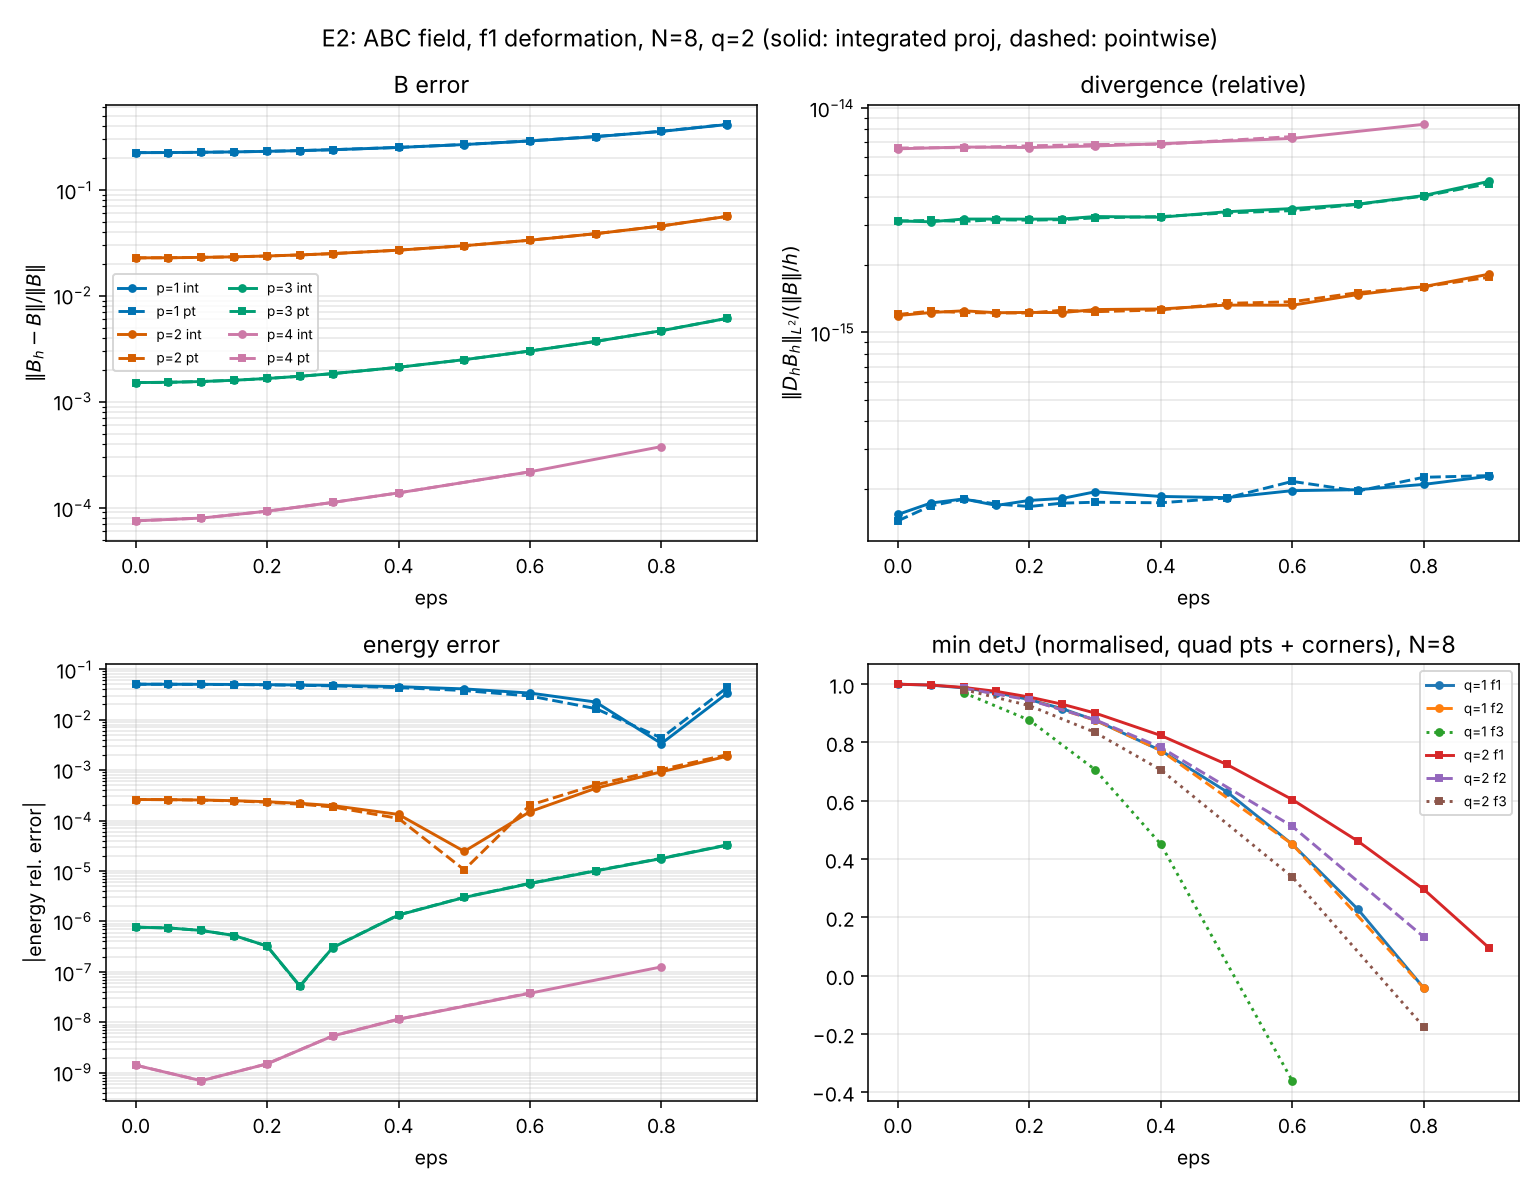

Source data for this figure (header and first rows):
exp, N, p, q, field, b0, proj, gauge, gauge_k, eps, fvariant, np, valid, h, hmin, hmax, min_detJ, max_detJ, min_ratio, max_ratio, n_neg_detJ, ndofs_h1, ndofs_nd, ndofs_rt
exp2_distort, 8, 1, 1, abc, 0, int, 0.0000000000000000e+00, 2.0000000000000000e+00, 0.0000000000000000e+00, 1, 1, 1, 1.2499999999999999e-01, 1.2500000000000003e-01, 1.2500000000000003e-01, 9.9999999999999756e-01, 1.0000000000000029e+00, 9.9999999999999623e-01, 1.0000000000000000e+00, 0, 512, 1536, 1536
exp2_distort, 8, 1, 1, abc, 0, int, 0.0000000000000000e+00, 2.0000000000000000e+00, 5.0000000000000003e-02, 1, 1, 1, 1.2500000000000014e-01, 1.2492936577049045e-01, 1.2506182028436430e-01, 9.9689586142186304e-01, 1.0024461097570514e+00, 9.9689586142186304e-01, 9.9948659727824796e-01, 0, 512, 1536, 1536
exp2_distort, 8, 1, 1, abc, 0, int, 0.0000000000000000e+00, 2.0000000000000000e+00, 1.0000000000000001e-01, 1, 1, 1, 1.2500000000000011e-01, 1.2471563246357642e-01, 1.2524825390108182e-01, 9.8732543341198842e-01, 1.0097844390282011e+00, 9.8732543341198842e-01, 9.9797683111956292e-01, 0, 512, 1536, 1536
exp2_distort, 8, 1, 1, abc, 0, int, 0.0000000000000000e+00, 2.0000000000000000e+00, 1.4999999999999999e-01, 1, 1, 1, 1.2499999999999993e-01, 1.2435528437710124e-01, 1.2556019067413698e-01, 9.7090169755717326e-01, 1.0220149878134535e+00, 9.7090169755717326e-01, 9.9551212513006659e-01, 0, 512, 1536, 1536
exp2_distort, 8, 1, 1, abc, 0, int, 0.0000000000000000e+00, 2.0000000000000000e+00, 2.0000000000000001e-01, 1, 1, 1, 1.2499999999999993e-01, 1.2384370183498619e-01, 1.2599775428257898e-01, 9.4723763544422535e-01, 1.0391377561128043e+00, 9.4723763544422535e-01, 9.9212875253198929e-01, 0, 512, 1536, 1536
exp2_distort, 8, 1, 1, abc, 0, int, 0.0000000000000000e+00, 2.0000000000000000e+00, 2.5000000000000000e-01, 1, 1, 1, 1.2500000000000014e-01, 1.2317503216963989e-01, 1.2656030937190149e-01, 9.1594622865994679e-01, 1.0611527439262580e+00, 9.1594622865994679e-01, 9.8785838993208297e-01, 0, 512, 1536, 1536
exp2_distort, 8, 1, 1, abc, 0, int, 0.0000000000000000e+00, 2.0000000000000000e+00, 2.9999999999999999e-01, 1, 1, 1, 1.2500000000000003e-01, 1.2234201422622361e-01, 1.2724648720711620e-01, 8.7664045879113228e-01, 1.0880599512538096e+00, 8.7664045879113228e-01, 9.8272859466258999e-01, 0, 512, 1536, 1536
exp2_distort, 8, 1, 1, abc, 0, int, 0.0000000000000000e+00, 2.0000000000000000e+00, 4.0000000000000002e-01, 1, 1, 1, 1.2499999999999999e-01, 1.2014535641431855e-01, 1.2898083991843701e-01, 7.7243775614711430e-01, 1.1565510244512174e+00, 7.7243775614711430e-01, 9.6998276322651400e-01, 0, 512, 1536, 1536
exp2_distort, 8, 1, 1, abc, 0, int, 0.0000000000000000e+00, 2.0000000000000000e+00, 5.0000000000000000e-01, 1, 1, 1, 1.2499999999999999e-01, 1.1715631749504950e-01, 1.3117715789437867e-01, 6.3153338020658778e-01, 1.2446109757050268e+00, 6.3153338020658778e-01, 9.5404373906563611e-01, 0, 512, 1536, 1536
exp2_distort, 8, 1, 1, abc, 0, int, 0.0000000000000000e+00, 2.0000000000000000e+00, 5.9999999999999998e-01, 1, 1, 1, 1.2500000000000008e-01, 1.1322852363402411e-01, 1.3380402916204487e-01, 4.5083118366396169e-01, 1.3570975285082225e+00, 4.5083118366396169e-01, 9.3501958623622883e-01, 0, 512, 1536, 1536
exp2_distort, 8, 1, 1, abc, 0, int, 0.0000000000000000e+00, 2.0000000000000000e+00, 6.9999999999999996e-01, 1, 1, 1, 1.2499999999999999e-01, 1.0813421268418641e-01, 1.3682488239701379e-01, 2.2723501921365169e-01, 1.5008611427903404e+00, 2.2723501921365169e-01, 9.1298133589605668e-01, 0, 512, 1536, 1536
exp2_distort, 8, 1, 1, abc, 0, int, 0.0000000000000000e+00, 2.0000000000000000e+00, 8.0000000000000004e-01, 1, 1, 0, 1.2499999999999978e-01, 1.0149492371151264e-01, 1.4020051179470738e-01, -4.2351260449924988e-02, 1.6735319141587890e+00, -4.2351260449924988e-02, 8.8821642240753973e-01, 8, nan, nan, nan
exp2_distort, 8, 1, 1, abc, 0, int, 0.0000000000000000e+00, 2.0000000000000000e+00, 1.0000000000000001e-01, 2, 1, 1, 1.2500000000000028e-01, 1.2487052683247059e-01, 1.2504488866585226e-01, 9.8732543341198764e-01, 1.0081056946913880e+00, 9.8732543341198764e-01, 9.8835748251385069e-01, 0, 512, 1536, 1536
exp2_distort, 8, 1, 1, abc, 0, int, 0.0000000000000000e+00, 2.0000000000000000e+00, 2.0000000000000001e-01, 2, 1, 1, 1.2500000000000028e-01, 1.2446964603864856e-01, 1.2519008047116392e-01, 9.4723763544422712e-01, 1.0324227787655484e+00, 9.4723763544422712e-01, 9.5549402825912766e-01, 0, 512, 1536, 1536
exp2_distort, 8, 1, 1, abc, 0, int, 0.0000000000000000e+00, 2.0000000000000000e+00, 2.9999999999999999e-01, 2, 1, 1, 1.2500000000000003e-01, 1.2377561697838868e-01, 1.2545089200673626e-01, 8.7664045879113173e-01, 1.0729512522224840e+00, 8.7664045879113173e-01, 9.0450578454141750e-01, 0, 512, 1536, 1536
exp2_distort, 8, 1, 1, abc, 0, int, 0.0000000000000000e+00, 2.0000000000000000e+00, 4.0000000000000002e-01, 2, 1, 1, 1.2499999999999988e-01, 1.2276172848837512e-01, 1.2584180098422693e-01, 7.7243775614711263e-01, 1.1296911150621927e+00, 7.7243775614711263e-01, 8.3848889866630782e-01, 0, 512, 1536, 1536
exp2_distort, 8, 1, 1, abc, 0, int, 0.0000000000000000e+00, 2.0000000000000000e+00, 5.9999999999999998e-01, 2, 1, 1, 1.2499999999999999e-01, 1.1963286858306915e-01, 1.2706601006461854e-01, 4.5083118366396197e-01, 1.2918050088899342e+00, 4.5083118366396197e-01, 6.7375378966623878e-01, 0, 512, 1536, 1536
exp2_distort, 8, 1, 1, abc, 0, int, 0.0000000000000000e+00, 2.0000000000000000e+00, 8.0000000000000004e-01, 2, 1, 0, 1.2499999999999999e-01, 1.1469148542687341e-01, 1.2895171857455889e-01, -4.2351260449925321e-02, 1.5235868002011557e+00, -4.2351260449925321e-02, 4.8764491747081323e-01, 64, nan, nan, nan
exp2_distort, 8, 1, 1, abc, 0, int, 0.0000000000000000e+00, 2.0000000000000000e+00, 1.0000000000000001e-01, 3, 1, 1, 1.2500000000000000e-01, 1.2465034479120081e-01, 1.2521570409696728e-01, 9.7090169755717326e-01, 1.0104561096747942e+00, 9.7090169755717326e-01, 9.9802351170599846e-01, 0, 512, 1536, 1536
exp2_distort, 8, 1, 1, abc, 0, int, 0.0000000000000000e+00, 2.0000000000000000e+00, 2.0000000000000001e-01, 3, 1, 1, 1.2499999999999999e-01, 1.2358530588133138e-01, 1.2586502526015433e-01, 8.7664045879113228e-01, 1.0432397086281109e+00, 8.7664045879113228e-01, 9.9230302520732883e-01, 0, 512, 1536, 1536
exp2_distort, 8, 1, 1, abc, 0, int, 0.0000000000000000e+00, 2.0000000000000000e+00, 2.9999999999999999e-01, 3, 1, 1, 1.2500000000000006e-01, 1.2176052785751108e-01, 1.2694451857408307e-01, 7.0676678654551106e-01, 1.1004737017533521e+00, 7.0676678654551106e-01, 9.8289884903664149e-01, 0, 512, 1536, 1536
exp2_distort, 8, 1, 1, abc, 0, int, 0.0000000000000000e+00, 2.0000000000000000e+00, 4.0000000000000002e-01, 3, 1, 1, 1.2500000000000008e-01, 1.1909854079212462e-01, 1.2844219375643293e-01, 4.5083118366396169e-01, 1.1842809939439276e+00, 4.5083118366396169e-01, 9.6947744710732664e-01, 0, 512, 1536, 1536
exp2_distort, 8, 1, 1, abc, 0, int, 0.0000000000000000e+00, 2.0000000000000000e+00, 5.9999999999999998e-01, 3, 1, 0, 1.2500000000000000e-01, 1.1069061282075300e-01, 1.3260859153406629e-01, -3.6102380263236133e-01, 1.4401070950946893e+00, -3.6102380263236133e-01, 9.2399915410836919e-01, 16, nan, nan, nan
exp2_distort, 8, 1, 2, abc, 0, int, 0.0000000000000000e+00, 2.0000000000000000e+00, 0.0000000000000000e+00, 1, 1, 1, 1.2499999999999999e-01, 1.2500000000000003e-01, 1.2500000000000003e-01, 9.9999999999998312e-01, 1.0000000000000142e+00, 9.9999999999997358e-01, 9.9999999999999811e-01, 0, 512, 1536, 1536
exp2_distort, 8, 1, 2, abc, 0, int, 0.0000000000000000e+00, 2.0000000000000000e+00, 5.0000000000000003e-02, 1, 1, 1, 1.2500000000000000e-01, 1.2491720635019765e-01, 1.2507245321906210e-01, 9.9725070500354407e-01, 1.0027492949964558e+00, 9.9621248575359100e-01, 9.9862346024484150e-01, 0, 512, 1536, 1536
exp2_distort, 8, 1, 2, abc, 0, int, 0.0000000000000000e+00, 2.0000000000000000e+00, 1.0000000000000001e-01, 1, 1, 1, 1.2499999999999996e-01, 1.2466645136747069e-01, 1.2529100697773868e-01, 9.8900282001417639e-01, 1.0109971799858235e+00, 9.8493552836575804e-01, 9.9447100834892510e-01, 0, 512, 1536, 1536
exp2_distort, 8, 1, 2, abc, 0, int, 0.0000000000000000e+00, 2.0000000000000000e+00, 1.4999999999999999e-01, 1, 1, 1, 1.2500000000000006e-01, 1.2424310834297929e-01, 1.2565666966028019e-01, 9.7525634503189684e-01, 1.0247436549681026e+00, 9.6642109411991806e-01, 9.8747319302108005e-01, 0, 512, 1536, 1536
exp2_distort, 8, 1, 2, abc, 0, int, 0.0000000000000000e+00, 2.0000000000000000e+00, 2.0000000000000001e-01, 1, 1, 1, 1.2500000000000014e-01, 1.2364100839360631e-01, 1.2616939861386536e-01, 9.5601128005670688e-01, 1.0439887199432931e+00, 9.4107365484566330e-01, 9.7751100906636046e-01, 0, 512, 1536, 1536
exp2_distort, 8, 1, 2, abc, 0, int, 0.0000000000000000e+00, 2.0000000000000000e+00, 2.5000000000000000e-01, 1, 1, 1, 1.2499999999999979e-01, 1.2285223531656370e-01, 1.2682811646334705e-01, 9.3126762508860228e-01, 1.0687323749113968e+00, 9.0942862817311043e-01, 9.6441074555462436e-01, 0, 512, 1536, 1536
exp2_distort, 8, 1, 2, abc, 0, int, 0.0000000000000000e+00, 2.0000000000000000e+00, 2.9999999999999999e-01, 1, 1, 1, 1.2499999999999999e-01, 1.2186684086395777e-01, 1.2763075671059632e-01, 9.0102538012759037e-01, 1.0989746198724100e+00, 8.7212521931715004e-01, 9.4793619227442238e-01, 0, 512, 1536, 1536
exp2_distort, 8, 1, 2, abc, 0, int, 0.0000000000000000e+00, 2.0000000000000000e+00, 4.0000000000000002e-01, 1, 1, 1, 1.2500000000000000e-01, 1.1925374953999987e-01, 1.2965504509962972e-01, 8.2404512022682730e-01, 1.1759548797731729e+00, 7.7635182074793141e-01, 9.0353589512561516e-01, 0, 512, 1536, 1536
exp2_distort, 8, 1, 2, abc, 0, int, 0.0000000000000000e+00, 2.0000000000000000e+00, 5.0000000000000000e-01, 1, 1, 1, 1.2500000000000000e-01, 1.1566256267683621e-01, 1.3220917259830650e-01, 7.2507050035441667e-01, 1.2749294996455833e+00, 6.5718573056783702e-01, 8.4062709344974906e-01, 0, 512, 1536, 1536
exp2_distort, 8, 1, 2, abc, 0, int, 0.0000000000000000e+00, 2.0000000000000000e+00, 5.9999999999999998e-01, 1, 1, 1, 1.2499999999999989e-01, 1.1087472619203297e-01, 1.3525056286954887e-01, 6.0410152051035815e-01, 1.3958984794896396e+00, 5.2110526419784420e-01, 7.8434038024659747e-01, 0, 512, 1536, 1536
exp2_distort, 8, 1, 2, abc, 0, int, 0.0000000000000000e+00, 2.0000000000000000e+00, 6.9999999999999996e-01, 1, 1, 1, 1.2499999999999999e-01, 1.0452785529107315e-01, 1.3873101527970078e-01, 4.6113818069465251e-01, 1.5388618193053423e+00, 3.7457200505491889e-01, 7.2887498113598237e-01, 0, 512, 1536, 1536
exp2_distort, 8, 1, 2, abc, 0, int, 0.0000000000000000e+00, 2.0000000000000000e+00, 8.0000000000000004e-01, 1, 1, 1, 1.2499999999999990e-01, 9.5957988175832329e-02, 1.4260024671303434e-01, 2.9618048090730542e-01, 1.7038195190926919e+00, 2.2428370082126872e-01, 6.7444748401995391e-01, 0, 512, 1536, 1536
exp2_distort, 8, 1, 2, abc, 0, int, 0.0000000000000000e+00, 2.0000000000000000e+00, 9.0000000000000002e-01, 1, 1, 1, 1.2500000000000011e-01, 8.3707566203959638e-02, 1.4680873559235227e-01, 9.3812616720414410e-02, 1.8907715788516875e+00, 7.6416208791220144e-02, 6.2239777049805745e-01, 0, 512, 1536, 1536
exp2_distort, 8, 1, 2, abc, 0, int, 0.0000000000000000e+00, 2.0000000000000000e+00, 1.0000000000000001e-01, 2, 1, 1, 1.2500000000000022e-01, 1.2473854880879214e-01, 1.2509196839718559e-01, 9.8645074061878801e-01, 1.0135492593812117e+00, 9.7326373778915520e-01, 9.8645074061878879e-01, 0, 512, 1536, 1536
exp2_distort, 8, 1, 2, abc, 0, int, 0.0000000000000000e+00, 2.0000000000000000e+00, 2.0000000000000001e-01, 2, 1, 1, 1.2499999999999999e-01, 1.2391661136721294e-01, 1.2539728731988514e-01, 9.4580296247515427e-01, 1.0541970375248455e+00, 8.9717854329756963e-01, 9.4580296247515527e-01, 0, 512, 1536, 1536
exp2_distort, 8, 1, 2, abc, 0, int, 0.0000000000000000e+00, 2.0000000000000000e+00, 2.9999999999999999e-01, 2, 1, 1, 1.2499999999999999e-01, 1.2246392022943711e-01, 1.2595779861530765e-01, 8.7805666556909445e-01, 1.1219433344309040e+00, 7.8262122392703704e-01, 8.7805666556909934e-01, 0, 512, 1536, 1536
exp2_distort, 8, 1, 2, abc, 0, int, 0.0000000000000000e+00, 2.0000000000000000e+00, 4.0000000000000002e-01, 2, 1, 1, 1.2499999999999988e-01, 1.2028502851761673e-01, 1.2681109449073022e-01, 7.8321184990061732e-01, 1.2167881500993827e+00, 6.4367149683093805e-01, 7.8321184990061865e-01, 0, 512, 1536, 1536
exp2_distort, 8, 1, 2, abc, 0, int, 0.0000000000000000e+00, 2.0000000000000000e+00, 5.9999999999999998e-01, 2, 1, 1, 1.2500000000000003e-01, 1.1315150380376204e-01, 1.2951646268080960e-01, 5.1222666227639035e-01, 1.4877733377236098e+00, 3.4429079301833093e-01, 5.1222666227639246e-01, 0, 512, 1536, 1536
exp2_distort, 8, 1, 2, abc, 0, int, 0.0000000000000000e+00, 2.0000000000000000e+00, 8.0000000000000004e-01, 2, 1, 1, 1.2499999999999999e-01, 1.0035784769186733e-01, 1.3367930642052733e-01, 1.3284739960246761e-01, 1.8671526003975307e+00, 7.1149727973055688e-02, 1.3284739960247438e-01, 0, 512, 1536, 1536
exp2_distort, 8, 1, 2, abc, 0, int, 0.0000000000000000e+00, 2.0000000000000000e+00, 1.0000000000000001e-01, 3, 1, 1, 1.2499999999999999e-01, 1.2456807561938159e-01, 1.2524596384015860e-01, 9.8162440149022556e-01, 1.0109971799858235e+00, 9.8010317460247187e-01, 9.9470764836168890e-01, 0, 512, 1536, 1536
exp2_distort, 8, 1, 2, abc, 0, int, 0.0000000000000000e+00, 2.0000000000000000e+00, 2.0000000000000001e-01, 3, 1, 1, 1.2499999999999993e-01, 1.2322952204185134e-01, 1.2598475818881844e-01, 9.2649746526762466e-01, 1.0439887199432931e+00, 9.1893997764276392e-01, 9.8013872295354376e-01, 0, 512, 1536, 1536
exp2_distort, 8, 1, 2, abc, 0, int, 0.0000000000000000e+00, 2.0000000000000000e+00, 2.9999999999999999e-01, 3, 1, 1, 1.2499999999999994e-01, 1.2079403325251239e-01, 1.2720910986767026e-01, 8.3461898029224957e-01, 1.0989746198724100e+00, 8.1582289819503484e-01, 9.5824946262416799e-01, 0, 512, 1536, 1536
exp2_distort, 8, 1, 2, abc, 0, int, 0.0000000000000000e+00, 2.0000000000000000e+00, 4.0000000000000002e-01, 3, 1, 1, 1.2499999999999990e-01, 1.1702738289569216e-01, 1.2890108385711807e-01, 7.0598873552413544e-01, 1.1759548797731729e+00, 6.7299802743258152e-01, 9.3085844961930686e-01, 0, 512, 1536, 1536
exp2_distort, 8, 1, 2, abc, 0, int, 0.0000000000000000e+00, 2.0000000000000000e+00, 5.9999999999999998e-01, 3, 1, 1, 1.2500000000000014e-01, 1.0362605075555612e-01, 1.3357405066663325e-01, 3.3847212244994673e-01, 1.3958984794896396e+00, 2.9520967599170195e-01, 8.6558920214453339e-01, 0, 512, 1536, 1536
exp2_distort, 8, 1, 2, abc, 0, int, 0.0000000000000000e+00, 2.0000000000000000e+00, 8.0000000000000004e-01, 3, 1, 0, 1.2499999999999993e-01, 7.1580246746905274e-02, 1.3972523172114734e-01, -1.7605406227452244e-01, 1.7038195190926919e+00, -1.7974263096601131e-01, 7.7310165255358376e-01, 360, nan, nan, nan
exp2_distort, 16, 1, 1, abc, 0, int, 0.0000000000000000e+00, 2.0000000000000000e+00, 0.0000000000000000e+00, 1, 1, 1, 6.2499999999999993e-02, 6.2500000000000014e-02, 6.2500000000000014e-02, 9.9999999999999556e-01, 1.0000000000000053e+00, 9.9999999999999312e-01, 1.0000000000000000e+00, 0, 4096, 12288, 12288
exp2_distort, 16, 1, 1, abc, 0, int, 0.0000000000000000e+00, 2.0000000000000000e+00, 5.0000000000000003e-02, 1, 1, 1, 6.2499999999999840e-02, 6.2453443999219288e-02, 6.2545767414417239e-02, 9.9736002554318515e-01, 1.0024432607287006e+00, 9.9814690021505637e-01, 9.9995910619986650e-01, 0, 4096, 12288, 12288
exp2_distort, 16, 1, 1, abc, 0, int, 0.0000000000000000e+00, 2.0000000000000000e+00, 1.0000000000000001e-01, 1, 1, 1, 6.2499999999999868e-02, 6.2313221999530100e-02, 6.2682803612639365e-02, 9.8926606797771144e-01, 1.0097730429147949e+00, 9.9240220501219678e-01, 9.9983784958133215e-01, 0, 4096, 12288, 12288
exp2_distort, 16, 1, 1, abc, 0, int, 0.0000000000000000e+00, 2.0000000000000000e+00, 1.4999999999999999e-01, 1, 1, 1, 6.2500000000000236e-02, 6.2077855381677427e-02, 6.2910119154426944e-02, 9.7545707601103460e-01, 1.0219893465582903e+00, 9.8245777385918753e-01, 9.9963820379332546e-01, 0, 4096, 12288, 12288
exp2_distort, 16, 1, 1, abc, 0, int, 0.0000000000000000e+00, 2.0000000000000000e+00, 2.0000000000000001e-01, 1, 1, 1, 6.2499999999999951e-02, 6.1744953199452605e-02, 6.3225970533920609e-02, 9.5567199835061045e-01, 1.0390921716591794e+00, 9.6795938372818990e-01, 9.9936193649606264e-01, 0, 4096, 12288, 12288
exp2_distort, 16, 1, 1, abc, 0, int, 0.0000000000000000e+00, 2.0000000000000000e+00, 2.5000000000000000e-01, 1, 1, 1, 6.2500000000000083e-02, 6.1311118619166535e-02, 6.3627922146904381e-02, 9.2964978370389384e-01, 1.0610815182174702e+00, 9.4849783958563738e-01, 9.9901062303923804e-01, 0, 4096, 12288, 12288
exp2_distort, 16, 1, 1, abc, 0, int, 0.0000000000000000e+00, 2.0000000000000000e+00, 2.9999999999999999e-01, 1, 1, 1, 6.2500000000000000e-02, 6.0771808530394017e-02, 6.4112928746966780e-02, 8.9709733619746757e-01, 1.0879573862331546e+00, 9.2359805625160762e-01, 9.9858565864071169e-01, 0, 4096, 12288, 12288
exp2_distort, 16, 1, 1, abc, 0, int, 0.0000000000000000e+00, 2.0000000000000000e+00, 4.0000000000000002e-01, 1, 1, 1, 6.2499999999999861e-02, 5.9351569496545645e-02, 6.5317468160762587e-02, 8.1068279831774293e-01, 1.1565164544832771e+00, 8.5516939354265997e-01, 9.9751952103679487e-01, 0, 4096, 12288, 12288
exp2_distort, 16, 1, 1, abc, 0, int, 0.0000000000000000e+00, 2.0000000000000000e+00, 5.0000000000000000e-01, 1, 1, 1, 6.2499999999999771e-02, 5.7414979668536939e-02, 6.6806877875325729e-02, 6.9422447752775529e-01, 1.2501119952531929e+00, 7.5694696263559491e-01, 9.9617146529149747e-01, 0, 4096, 12288, 12288
exp2_distort, 16, 1, 1, abc, 0, int, 0.0000000000000000e+00, 2.0000000000000000e+00, 5.9999999999999998e-01, 1, 1, 1, 6.2500000000000153e-02, 5.4849075741275836e-02, 6.8545246512750846e-02, 5.4533019906501323e-01, 1.3681605237418204e+00, 6.2082011048479779e-01, 9.9454712863415828e-01, 0, 4096, 12288, 12288
exp2_distort, 16, 1, 1, abc, 0, int, 0.0000000000000000e+00, 2.0000000000000000e+00, 6.9999999999999996e-01, 1, 1, 1, 6.2499999999999896e-02, 5.1460741444642216e-02, 7.0496326618054161e-02, 3.6160778816702449e-01, 1.5119952483786983e+00, 4.3494041822302815e-01, 9.9265004505353172e-01, 0, 4096, 12288, 12288
exp2_distort, 16, 1, 1, abc, 0, int, 0.0000000000000000e+00, 2.0000000000000000e+00, 8.0000000000000004e-01, 1, 1, 1, 6.2500000000000000e-02, 4.6884158476633860e-02, 7.2625647356813205e-02, 1.4066507007129958e-01, 1.6829493775933648e+00, 1.8133063562085219e-01, 9.9048179802884873e-01, 0, 4096, 12288, 12288
... 407 more rows
